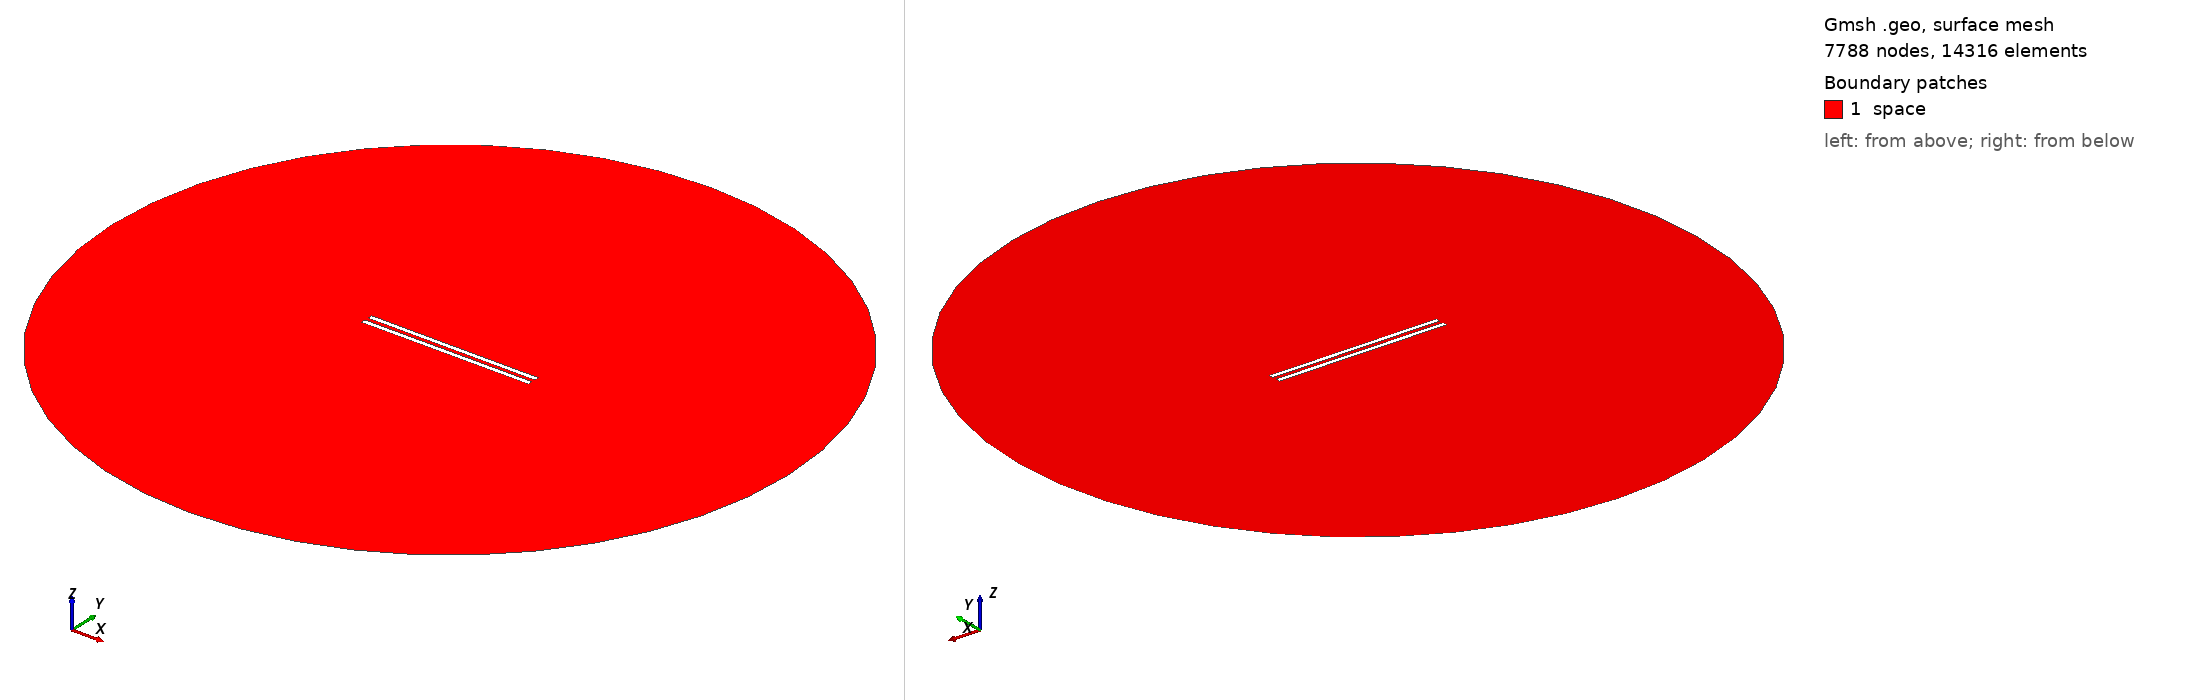

Gmsh geometry script, surface-meshed: 7788 nodes, 14316 surface elements. Boundary patches (legend numbers): 1 space. Left view from above one corner, right view from below the opposite corner. Legend entries are the model's physical surfaces. The drawing asked Gmsh for element sizes between 1% and 20% of the model's largest extent; the script's own settings can give other sizes.

=== 866.geo (drawn) ===
// Set the geometry kernel
SetFactory("OpenCASCADE");

//---------------------------------------
// Rectangles
//---------------------------------------

// Rectangle 1 (top)
Point(1) = {-49.455555555555556, 1.0833333333333333, 0, 1.0};
Point(2) = {49.455555555555556, 1.0833333333333333, 0, 1.0};
Point(3) = {49.455555555555556, 3.9944444444444445, 0, 1.0};
Point(4) = {-49.455555555555556, 3.9944444444444445, 0, 1.0};

Line(1) = {1, 2};
Line(2) = {2, 3};
Line(3) = {3, 4};
Line(4) = {4, 1};

Line Loop(1) = {1, 2, 3, 4};
Plane Surface(1) = {1};

Rotate { {0, 0, 1}, {0,  1.0833333333333333,  0}, -0.002 } {
  Surface{1};
}

// Rectangle 2 (bottom)
Point(5) = {-49.455555555555556, -1.0833333333333333, 0, 1.0};
Point(6) = {49.455555555555556, -1.0833333333333333, 0, 1.0};
Point(7) = {49.455555555555556, -3.9944444444444445, 0, 1.0};
Point(8) = {-49.455555555555556, -3.9944444444444445, 0, 1.0};

Line(5) = {5, 6};
Line(6) = {6, 7};
Line(7) = {7, 8};
Line(8) = {8, 5};

Line Loop(2) = {5, 6, 7, 8};
Plane Surface(2) = {2}; 


//---------------------------------------
// Circle
//---------------------------------------

// Define points
Point(9) = {0, 0, 0};        // Center
Point(10) = {200, 0, 0};     // Start point
Point(11) = {0, 200, 0};     // 90 degrees
Point(12) = {-200, 0, 0};    // 180 degrees
Point(13) = {0, -200, 0};    // 270 degrees

// Define circle arcs (each needs start, center, end)
Circle(9) = {10, 9, 11};
Circle(10) = {11, 9, 12};
Circle(11) = {12, 9, 13};
Circle(12) = {13, 9, 10};

// Define curve loop and surface if needed
Curve Loop(3) = {9, 10, 11, 12};
Surface(3) = {3};

//---------------------------------------
// Define Physical Groups
//---------------------------------------                

//--- Physical Curves
// Physical groups for boundaries
Physical Line("force_segment", 10) = {1};
Physical Line("upper_plate", 11) = {2, 3, 4};
Physical Line("lower_plate", 12) = {5, 6, 7, 8};
Physical Line("boundary", 20) = {9, 10, 11, 12};

// Subtract Rectangles from Circle
BooleanDifference{ Surface{3}; Delete; }{ Surface{1}; Surface{2}; Delete; }
//--- Physical Surfaces
Physical Surface("space", 30) = {3};


//---------------------------------------
// Fine mesh near the plates
//--------------------------------------- 

// Define a distance field for mesh refinement
Field[1] = Distance;
Field[1].CurvesList = {1, 2, 3, 4, 5, 6, 7, 8};  // Rectangle curves
Field[1].NumPointsPerCurve = 200;

c = 0.3;
// Define threshold field to control mesh size based on distance to attractor
Field[2] = Threshold;
Field[2].IField = 1;
Field[2].LcMin = c; // Minimum element size near the attractor
Field[2].LcMax = 100*c;  // Maximum element size away from the attractor
Field[2].DistMin = 0.01;
Field[2].DistMax = 40;

Background Field = 2;

//---------------------------------------
// 6. Generate the Mesh
//---------------------------------------
Mesh 2;  // 2D mesh generation
